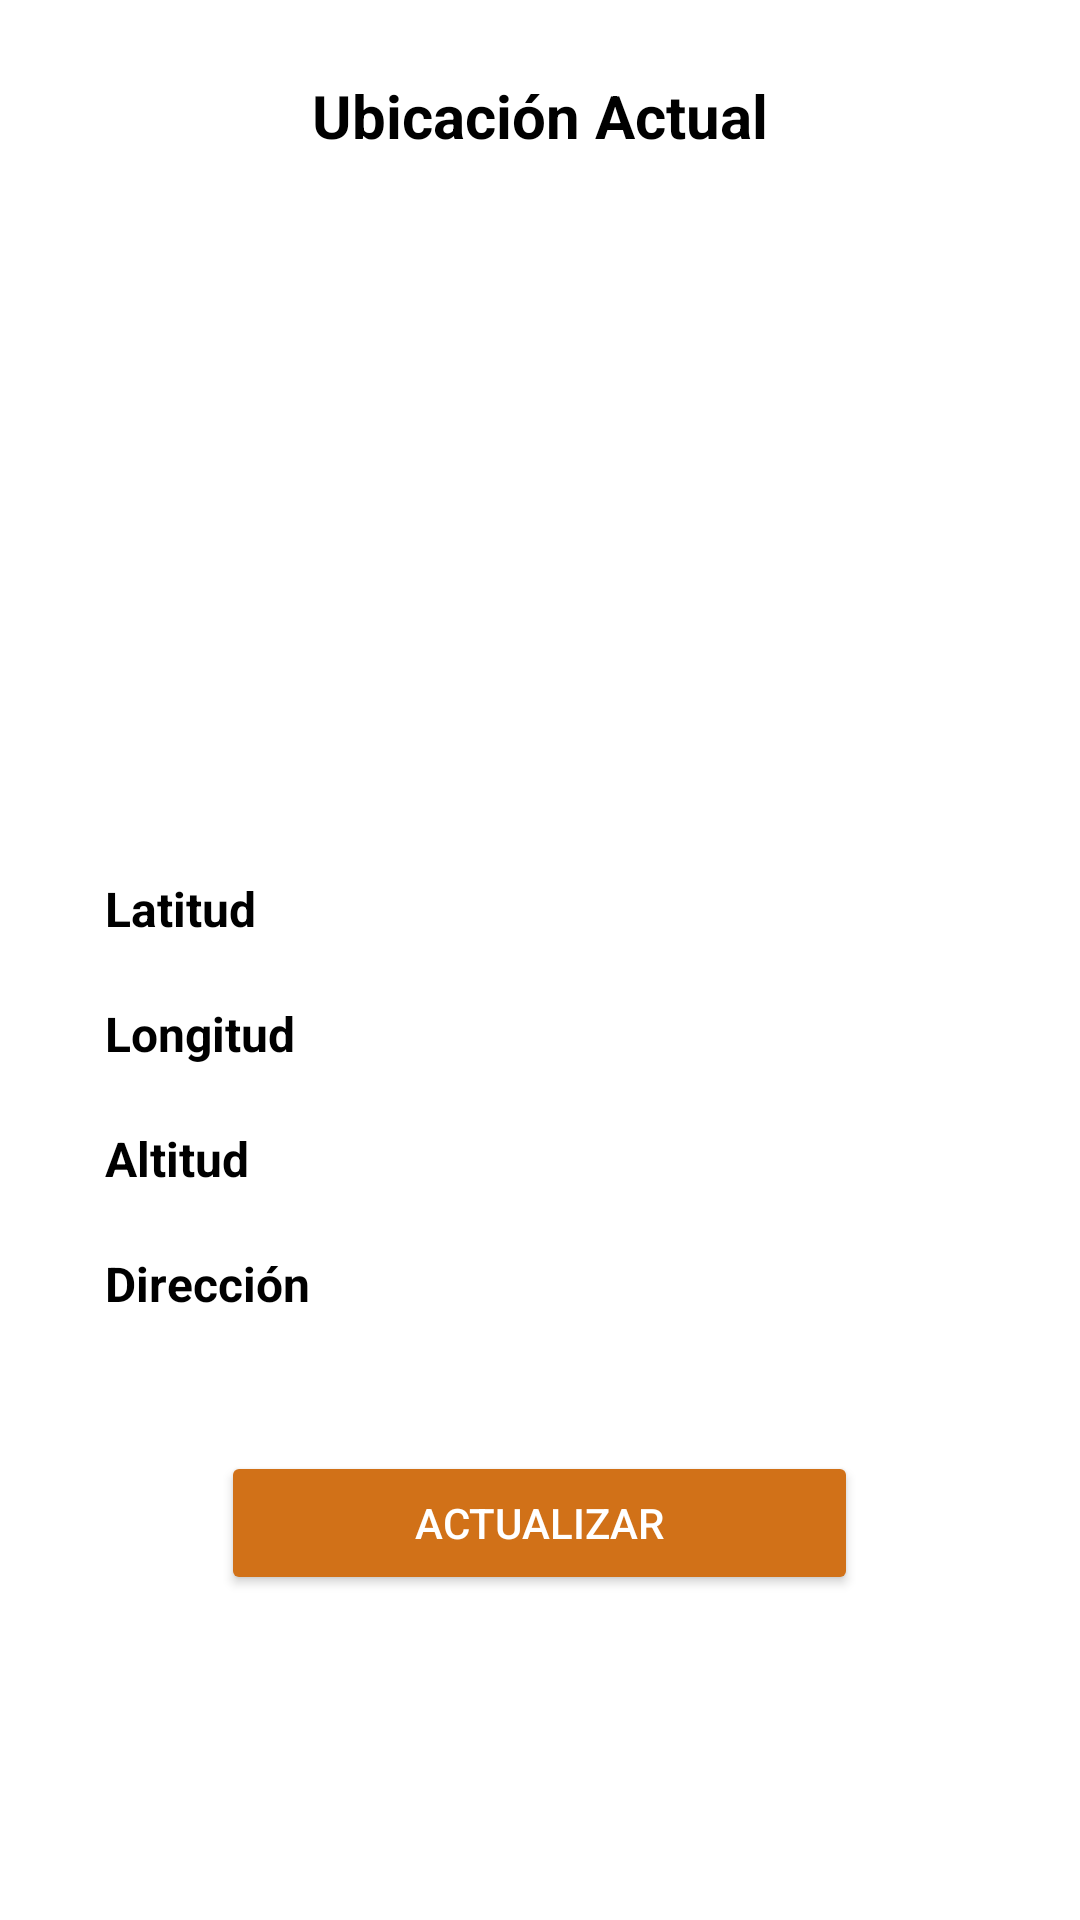

This screen was rendered from an Android layout file. Write that file and the resources it references.
<!-- AndroidManifest.xml: application theme Theme.AppCompat.NoActionBar -->
<!-- res/layout/activity_gps.xml -->
<?xml version="1.0" encoding="utf-8"?>
<LinearLayout xmlns:android="http://schemas.android.com/apk/res/android"
    xmlns:tools="http://schemas.android.com/tools"
    android:layout_width="match_parent"
    android:layout_height="match_parent"
    android:orientation="vertical"
    android:background="@color/white"
    tools:context=".MainActivity">


    <TextView
        android:id="@+id/textView"
        android:layout_width="match_parent"
        android:layout_height="wrap_content"
        android:layout_marginTop="25dp"
        android:layout_marginBottom="30dp"
        android:gravity="center"
        android:textStyle="bold"
        android:textSize="20sp"
        android:textColor="@color/black"
        android:text="@string/ubicaci_n_actual" />
    <ImageView
        android:id="@+id/logo_image"
        android:layout_width="200dp"
        android:layout_height="200dp"
        android:layout_gravity="center"
        android:contentDescription="@string/producto"
        android:src="@drawable/ubicacion" />

    <TextView
        android:id="@+id/txt_latitud"
        android:layout_width="match_parent"
        android:layout_height="wrap_content"
        android:layout_marginTop="10dp"
        android:layout_marginBottom="10dp"
        android:textStyle="bold"
        android:textColor="@color/black"
        android:layout_marginStart="35dp"
        android:textSize="16sp"
        android:text="@string/latitud" />

    <TextView
        android:id="@+id/txt_longitud"
        android:layout_width="match_parent"
        android:layout_height="wrap_content"
        android:layout_marginTop="10dp"
        android:layout_marginStart="35dp"
        android:layout_marginBottom="10dp"
        android:textSize="16sp"
        android:textStyle="bold"
        android:textColor="@color/black"
        android:text="@string/longitud" />
    <TextView
        android:id="@+id/txt_altitud"
        android:layout_width="match_parent"
        android:layout_height="wrap_content"
        android:layout_marginTop="10dp"
        android:layout_marginBottom="10dp"
        android:textColor="@color/black"
        android:textStyle="bold"
        android:textSize="16sp"
        android:layout_marginStart="35dp"
        android:text="@string/altitud" />

    <TextView
        android:id="@+id/direcccion"
        android:textColor="@color/black"
        android:layout_width="match_parent"
        android:layout_marginStart="35dp"
        android:layout_marginTop="10dp"
        android:layout_height="wrap_content"
        android:layout_marginBottom="10dp"
        android:textSize="16sp"
        android:textStyle="bold"
        android:text="@string/direcci_n" />
    <Button
        android:id="@+id/btndetectar"
        android:layout_width="wrap_content"
        android:ems="13"
        android:gravity="center"
        android:layout_gravity="center"
        android:layout_height="wrap_content"
        android:backgroundTint="#D17118"
        android:layout_marginTop="35dp"
        android:text="@string/actualizar" />
</LinearLayout>
<!-- resources referenced by this layout -->
<resources>
  <color name="black">#FF000000</color>
  <color name="white">#FFFFFFFF</color>
  <string name="actualizar">Actualizar</string>
  <string name="altitud">Altitud</string>
  <string name="direcci_n">Dirección</string>
  <string name="latitud">Latitud</string>
  <string name="longitud">Longitud</string>
  <string name="producto">producto</string>
  <string name="ubicaci_n_actual">Ubicación Actual</string>
</resources>
